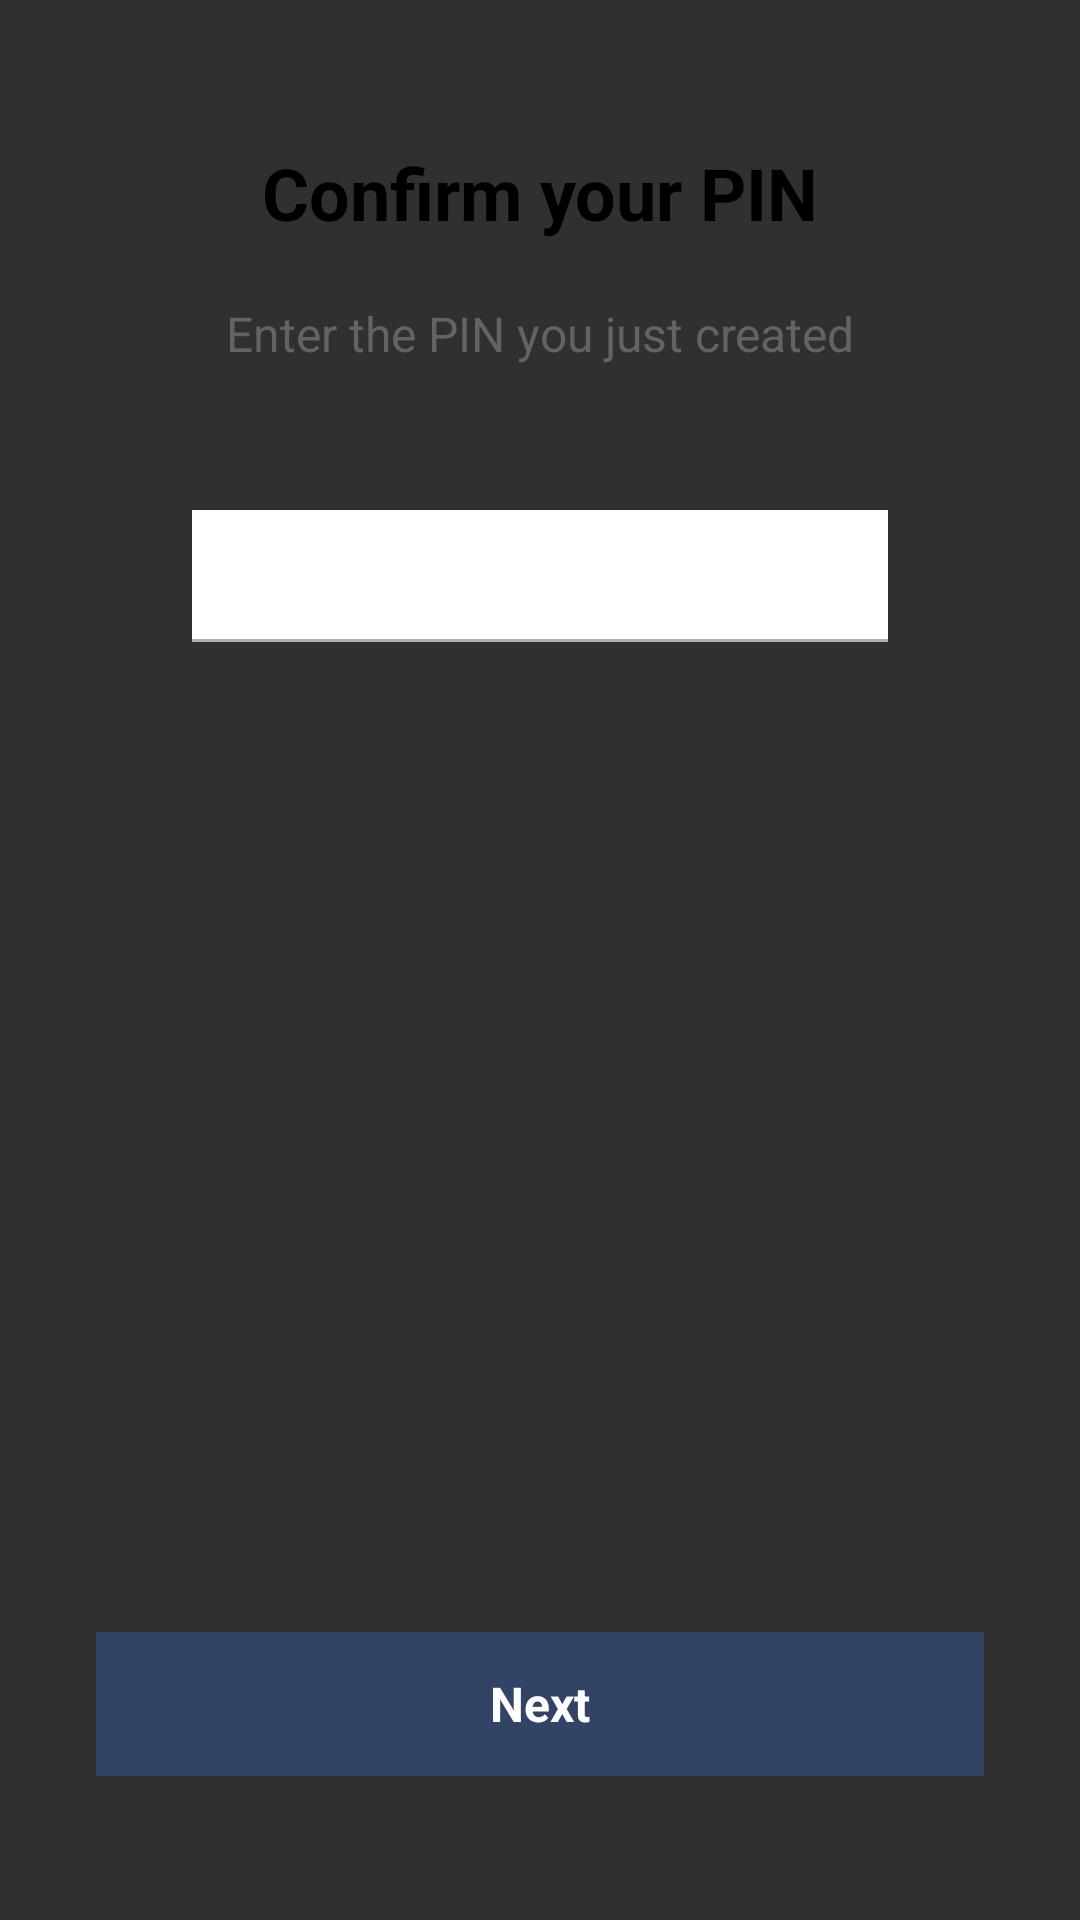

Here is an Android app screen rendered from its layout file. Give the layout XML and the strings, colors and styles it references.
<!-- AndroidManifest.xml: application theme Theme.AppCompat.NoActionBar.TransluentStatusBar -->
<!-- res/layout/fragment_confirm_pin.xml -->
<?xml version="1.0" encoding="utf-8"?>
<RelativeLayout
    xmlns:android="http://schemas.android.com/apk/res/android"
    xmlns:tools="http://schemas.android.com/tools"
    android:layout_width="match_parent"
    android:layout_height="match_parent"
    tools:context=".fragments.ConfirmPinFragment"
    android:paddingHorizontal="@dimen/margin_xlarge"
    android:paddingVertical="@dimen/margin_xxlarge">

    <androidx.appcompat.widget.AppCompatTextView
        android:id="@+id/tvTitleConfirmPin"
        android:layout_width="match_parent"
        android:layout_height="wrap_content"
        android:text="@string/tv_confirm_pin"
        android:textSize="@dimen/text_heading_1x"
        android:textColor="@color/black"
        android:textStyle="bold"
        android:textAlignment="center"/>

    <androidx.appcompat.widget.AppCompatTextView
        android:id="@+id/tvDescription"
        android:layout_width="match_parent"
        android:layout_height="wrap_content"
        android:layout_below="@id/tvTitleConfirmPin"
        android:layout_marginTop="@dimen/margin_medium_3"
        android:text="@string/tv_confirm_pin_description"
        android:textAlignment="center"
        android:textColor="@color/text_color_grey"
        android:textSize="@dimen/text_regular_2x" />

    <androidx.appcompat.widget.AppCompatEditText
        android:id="@+id/etConfirmPin"
        android:layout_width="match_parent"
        android:layout_height="wrap_content"
        android:layout_below="@id/tvDescription"
        android:layout_marginHorizontal="@dimen/margin_xlarge"
        android:layout_marginTop="@dimen/margin_xxlarge"
        android:background="@color/white"
        android:inputType="numberDecimal"
        android:paddingHorizontal="@dimen/margin_medium"
        android:textColor="@color/black"
        android:textSize="@dimen/text_heading_2x"
        android:textAlignment="center"/>

    <View
        android:id="@+id/view"
        android:layout_width="match_parent"
        android:layout_height="@dimen/height_view"
        android:layout_below="@id/etConfirmPin"
        android:layout_alignStart="@id/etConfirmPin"
        android:layout_alignEnd="@id/etConfirmPin"
        android:background="@color/colorDisabledGray" />


    <androidx.appcompat.widget.AppCompatTextView
        android:id="@+id/btnNext"
        android:layout_width="match_parent"
        android:layout_height="@dimen/margin_xxlarge"
        android:layout_alignParentBottom="true"
        android:background="@color/colorPrimaryDark"
        android:gravity="center"
        android:text="@string/btn_next"
        android:textColor="@color/white"
        android:textSize="@dimen/text_regular_2x"
        android:textStyle="bold"/>
</RelativeLayout>
<!-- resources referenced by this layout -->
<resources>
  <color name="black">#FF000000</color>
  <color name="colorDisabledGray">#b0b0b0</color>
  <color name="colorPrimaryDark">#334366</color>
  <color name="text_color_grey">#636363</color>
  <color name="white">#FFFFFFFF</color>
  <dimen name="height_view">1dp</dimen>
  <dimen name="margin_medium">8dp</dimen>
  <dimen name="margin_medium_3">20dp</dimen>
  <dimen name="margin_xlarge">32dp</dimen>
  <dimen name="margin_xxlarge">48dp</dimen>
  <dimen name="text_heading_1x">24sp</dimen>
  <dimen name="text_heading_2x">32sp</dimen>
  <dimen name="text_regular_2x">16sp</dimen>
  <string name="btn_next">Next</string>
  <string name="tv_confirm_pin">Confirm your PIN</string>
  <string name="tv_confirm_pin_description">Enter the PIN you just created</string>
  <style name="Theme.AppCompat.NoActionBar.TransluentStatusBar">
          <item name="android:windowTranslucentStatus">true</item>
          <item name="android:statusBarColor">@android:color/transparent</item>
      </style>
</resources>
